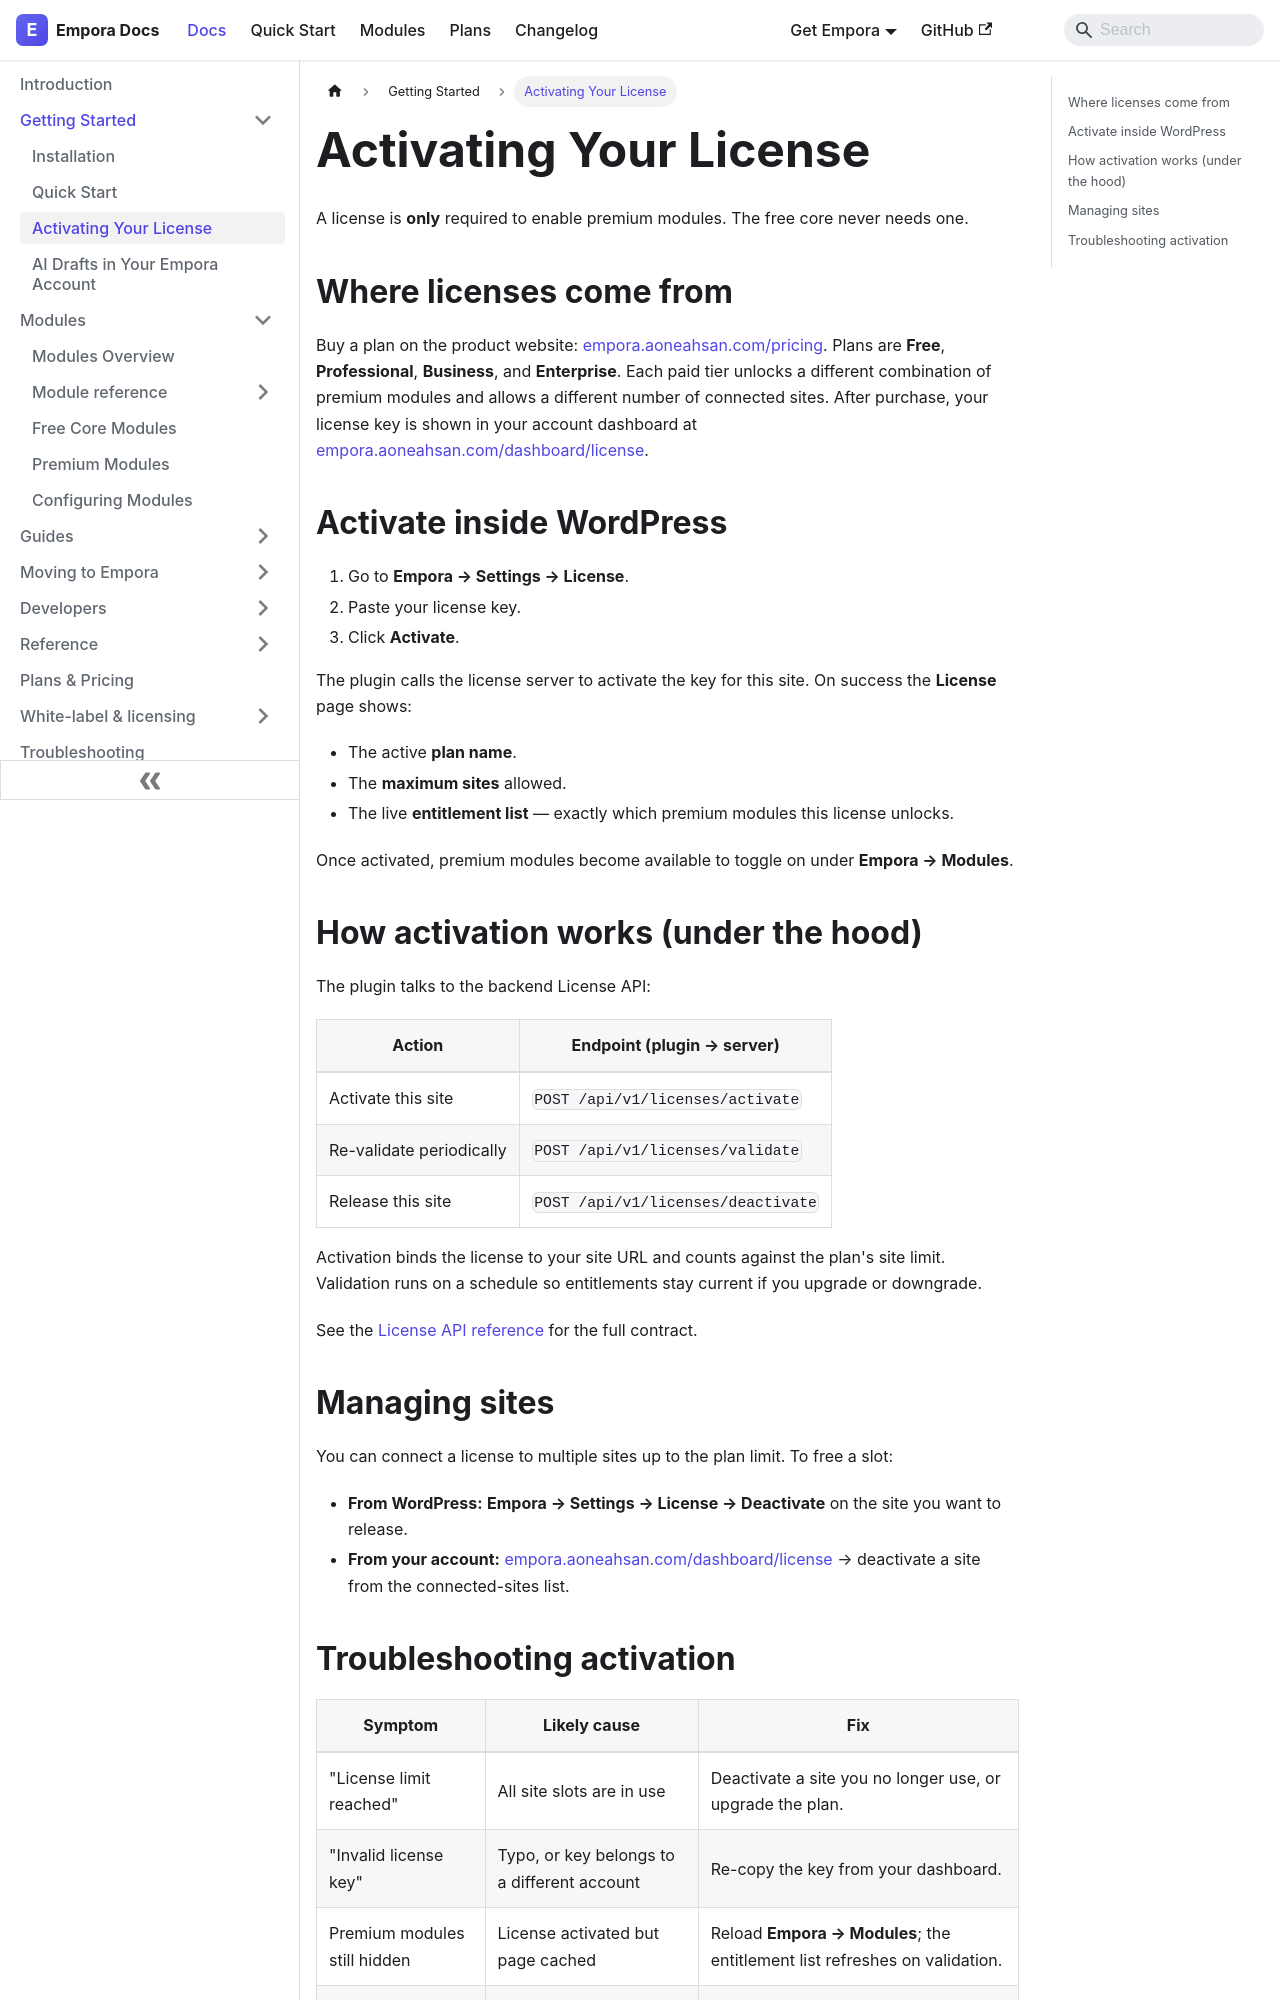

repository: aoneahsan/empora-for-woocommerce-docs · page: getting-started/activating-your-license.html · generator: docusaurus

---
id: activating-your-license
title: Activating Your License
description: Enter and activate an Empora premium license to unlock premium modules, manage connected sites, and understand plan entitlements.
keywords:
  - empora license
  - activate woocommerce license
  - premium woocommerce modules
  - license key
sidebar_position: 3
---

# Activating Your License

A license is **only** required to enable premium modules. The free core never needs one.

## Where licenses come from

Buy a plan on the product website: [empora.aoneahsan.com/pricing](https://empora.aoneahsan.com/pricing). Plans are **Free**, **Professional**, **Business**, and **Enterprise**. Each paid tier unlocks a different combination of premium modules and allows a different number of connected sites. After purchase, your license key is shown in your account dashboard at [empora.aoneahsan.com/dashboard/license](https://empora.aoneahsan.com/dashboard/license).

## Activate inside WordPress

1. Go to **Empora → Settings → License**.
2. Paste your license key.
3. Click **Activate**.

The plugin calls the license server to activate the key for this site. On success the **License** page shows:

- The active **plan name**.
- The **maximum sites** allowed.
- The live **entitlement list** — exactly which premium modules this license unlocks.

Once activated, premium modules become available to toggle on under **Empora → Modules**.

## How activation works (under the hood)

The plugin talks to the backend License API:

| Action | Endpoint (plugin → server) |
|---|---|
| Activate this site | `POST /api/v1/licenses/activate` |
| Re-validate periodically | `POST /api/v1/licenses/validate` |
| Release this site | `POST /api/v1/licenses/deactivate` |

Activation binds the license to your site URL and counts against the plan's site limit. Validation runs on a schedule so entitlements stay current if you upgrade or downgrade.

See the [License API reference](/reference/license-api) for the full contract.
